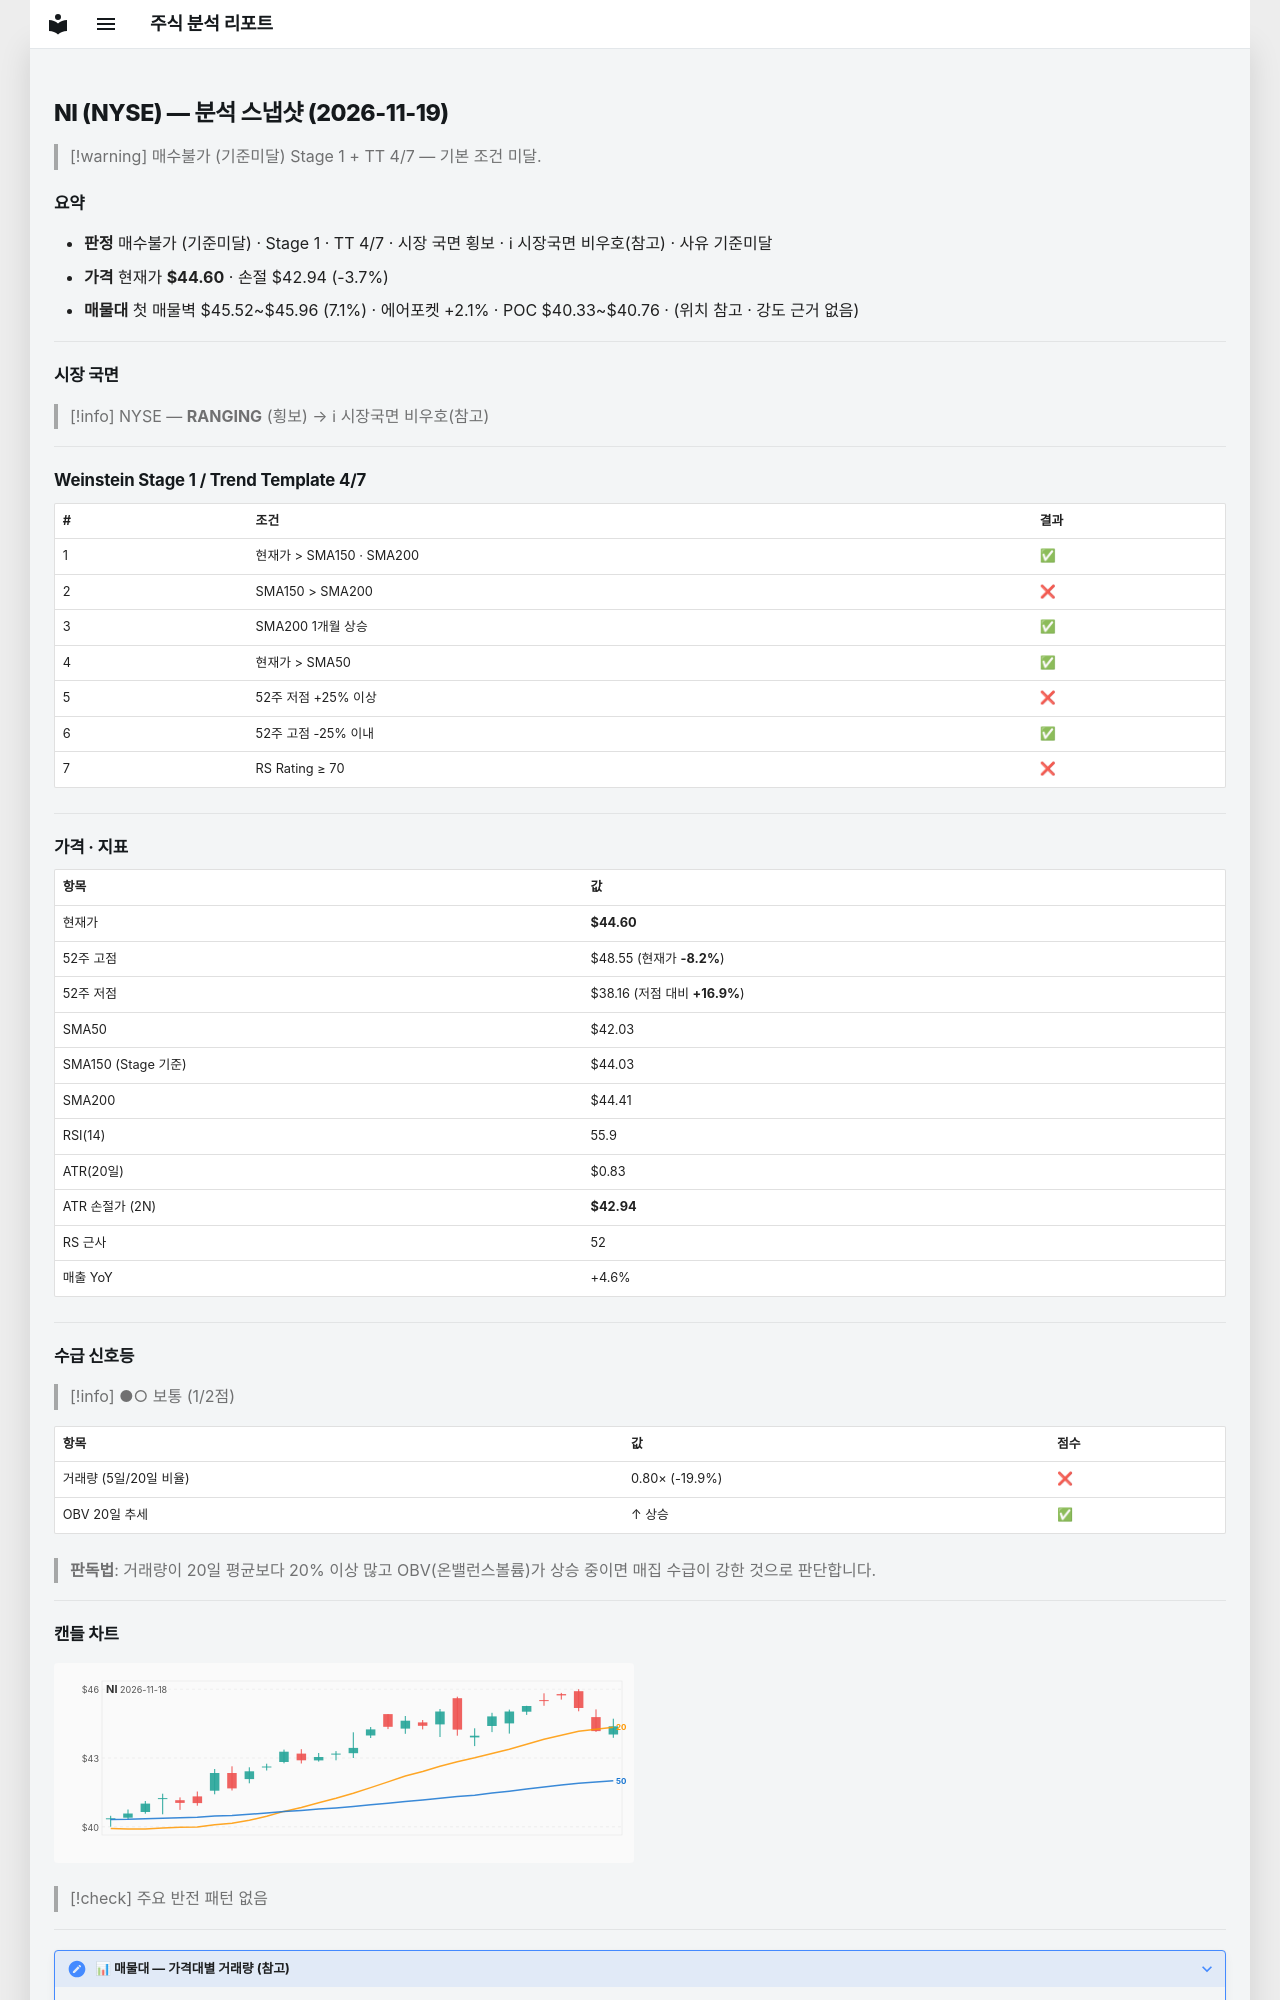

repository: soloandco/stock-reports · page: snapshots/NI-2026-11-19/index.html · generator: mkdocs

---
type: analysis-snapshot
title: NI 분석 스냅샷
ticker: NI
market: NYSE
created: 2026-11-19
updated: 2026-11-19
bar-date: 2026-11-18
verdict: 매수불가
verdict-reason: 기준미달
real-rr: 2.40
sma50-gap-pct: 6.1
weekly-position: 저항대아래
weekly-overhead-price: 48.55
weekly-overhead-pct: 8.9
stage: 1
trend-template-score: 4
tt-max: 7
ma-set: sma-50-150-200
price: 44.595001220703125
stop-price: 42.94195775767847
market-regime: RANGING
supply-demand-score: 1/2
supply-demand-label: 보통
status: tracking
tags:
  - stock-agent
  - watchlist
  - NI
  - analysis
related:
  - "[[analysis-template]]"
---

# NI (NYSE) — 분석 스냅샷 (2026-11-19)

> [!warning] 매수불가 (기준미달)
> Stage 1 + TT 4/7 — 기본 조건 미달.

## 요약

- **판정** 매수불가 (기준미달) · Stage 1 · TT 4/7 · 시장 국면 횡보 · ℹ 시장국면 비우호(참고) · 사유 기준미달
- **가격** 현재가 **$44.60** · 손절 $42.94 (-3.7%)
- **매물대** 첫 매물벽 $45.52~$45.96 (7.1%) · 에어포켓 +2.1% · POC $40.33~$40.76 · (위치 참고 · 강도 근거 없음)

---

## 시장 국면

> [!info] NYSE — **RANGING** (횡보) → ℹ 시장국면 비우호(참고)

---

## Weinstein Stage 1 / Trend Template 4/7

| # | 조건 | 결과 |
|---|------|------|
| 1 | 현재가 > SMA150 · SMA200 | ✅ |
| 2 | SMA150 > SMA200 | ❌ |
| 3 | SMA200 1개월 상승 | ✅ |
| 4 | 현재가 > SMA50 | ✅ |
| 5 | 52주 저점 +25% 이상 | ❌ |
| 6 | 52주 고점 -25% 이내 | ✅ |
| 7 | RS Rating ≥ 70 | ❌ |

---

## 가격 · 지표

| 항목 | 값 |
|------|---|
| 현재가 | **$44.60** |
| 52주 고점 | $48.55 (현재가 **-8.2%**) |
| 52주 저점 | $38.16 (저점 대비 **+16.9%**) |
| SMA50 | $42.03 |
| SMA150 (Stage 기준) | $44.03 |
| SMA200 | $44.41 |
| RSI(14) | 55.9 |
| ATR(20일) | $0.83 |
| ATR 손절가 (2N) | **$42.94** |
| RS 근사 | 52 |
| 매출 YoY | +4.6% |

---
## 수급 신호등

> [!info] ●○ 보통 (1/2점)

| 항목 | 값 | 점수 |
|------|------|------|
| 거래량 (5일/20일 비율) | 0.80× (-19.9%) | ❌ |
| OBV 20일 추세 | ↑ 상승 | ✅ |

> **판독법**: 거래량이 20일 평균보다 20% 이상 많고 OBV(온밸런스볼륨)가 상승 중이면 매집 수급이 강한 것으로 판단합니다.

---
